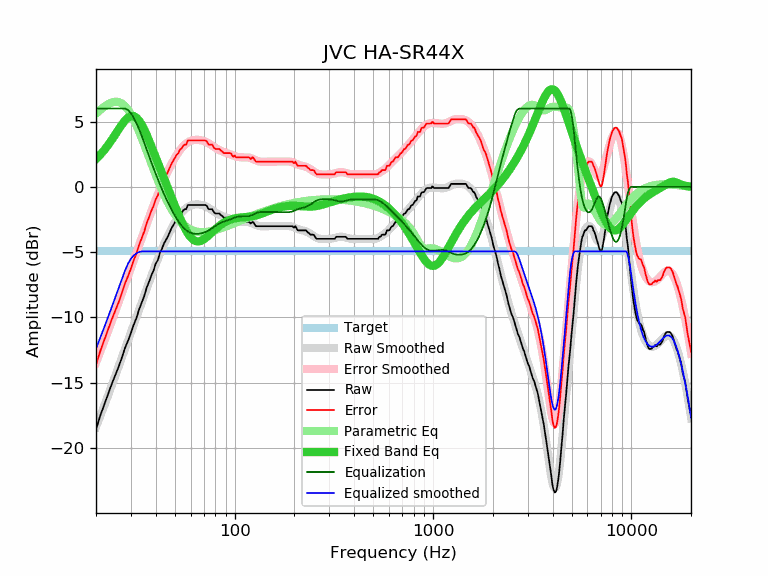

Data behind this chart, as committed beside it:
frequency, raw, error, smoothed, error_smoothed, equalization, parametric_eq, equalized_raw, equalized_smoothed, target
20, -18.58, -13.64, -18.40, -13.46, 6.00, 2.13, -12.58, -12.40, -4.95
21, -17.54, -12.60, -17.57, -12.63, 6.00, 2.46, -11.54, -11.57, -4.95
22, -16.69, -11.75, -16.77, -11.82, 6.00, 2.81, -10.69, -10.77, -4.95
23, -15.86, -10.92, -15.99, -11.04, 6.00, 3.19, -9.86, -9.99, -4.95
24, -15.11, -10.17, -15.23, -10.28, 6.00, 3.59, -9.11, -9.23, -4.95
25, -14.43, -9.49, -14.49, -9.54, 6.00, 4.00, -8.43, -8.49, -4.95
26, -13.79, -8.85, -13.77, -8.83, 6.00, 4.40, -7.79, -7.77, -4.95
27, -13.08, -8.14, -13.08, -8.14, 6.00, 4.77, -7.08, -7.08, -4.95
28, -12.34, -7.40, -12.42, -7.47, 6.00, 5.08, -6.34, -6.42, -4.95
29, -11.79, -6.85, -11.77, -6.83, 5.88, 5.30, -5.91, -5.89, -4.95
30, -11.20, -6.26, -11.15, -6.20, 5.64, 5.42, -5.56, -5.51, -4.95
31, -10.55, -5.61, -10.54, -5.60, 5.29, 5.42, -5.27, -5.26, -4.95
32, -10.03, -5.09, -9.96, -5.01, 4.86, 5.30, -5.17, -5.09, -4.95
33, -9.38, -4.44, -9.39, -4.45, 4.40, 5.07, -4.98, -4.99, -4.95
34, -8.86, -3.92, -8.84, -3.90, 3.90, 4.76, -4.97, -4.95, -4.95
35, -8.37, -3.43, -8.31, -3.37, 3.37, 4.39, -5.01, -4.95, -4.95
36, -7.73, -2.79, -7.80, -2.85, 2.85, 3.99, -4.88, -4.95, -4.95
37, -7.28, -2.34, -7.30, -2.36, 2.36, 3.56, -4.93, -4.95, -4.95
38, -6.79, -1.85, -6.83, -1.88, 1.88, 3.12, -4.91, -4.95, -4.95
39, -6.41, -1.47, -6.37, -1.43, 1.43, 2.69, -4.99, -4.95, -4.95
40, -5.88, -0.94, -5.94, -0.99, 0.99, 2.26, -4.89, -4.95, -4.95
41, -5.61, -0.67, -5.52, -0.58, 0.58, 1.84, -5.04, -4.95, -4.95
42, -5.06, -0.12, -5.13, -0.18, 0.18, 1.43, -4.88, -4.95, -4.95
43, -4.74, 0.20, -4.76, 0.19, -0.19, 1.03, -4.93, -4.95, -4.95
44, -4.34, 0.60, -4.41, 0.54, -0.54, 0.64, -4.88, -4.95, -4.95
45, -4.07, 0.87, -4.08, 0.87, -0.87, 0.27, -4.94, -4.95, -4.95
46, -3.82, 1.12, -3.76, 1.18, -1.18, -0.10, -5.00, -4.95, -4.95
47, -3.50, 1.44, -3.47, 1.47, -1.47, -0.46, -4.97, -4.95, -4.95
48, -3.18, 1.76, -3.20, 1.74, -1.74, -0.80, -4.93, -4.95, -4.95
49, -2.94, 2.00, -2.95, 1.99, -1.99, -1.14, -4.94, -4.95, -4.95
50, -2.72, 2.22, -2.72, 2.23, -2.23, -1.47, -4.95, -4.95, -4.95
51, -2.49, 2.45, -2.50, 2.44, -2.44, -1.79, -4.93, -4.95, -4.95
52, -2.36, 2.58, -2.31, 2.64, -2.64, -2.09, -5.00, -4.95, -4.95
53, -2.08, 2.86, -2.13, 2.81, -2.81, -2.38, -4.89, -4.95, -4.95
54, -2.01, 2.93, -1.98, 2.97, -2.97, -2.65, -4.98, -4.95, -4.95
55, -1.80, 3.14, -1.84, 3.10, -3.10, -2.91, -4.91, -4.95, -4.95
56, -1.71, 3.23, -1.72, 3.22, -3.22, -3.15, -4.94, -4.95, -4.95
57, -1.71, 3.23, -1.62, 3.32, -3.32, -3.36, -5.04, -4.95, -4.95
58, -1.39, 3.55, -1.54, 3.40, -3.40, -3.55, -4.80, -4.95, -4.95
59, -1.39, 3.55, -1.47, 3.47, -3.47, -3.72, -4.86, -4.95, -4.95
60, -1.39, 3.55, -1.42, 3.52, -3.52, -3.86, -4.91, -4.95, -4.95
61, -1.39, 3.55, -1.39, 3.56, -3.56, -3.97, -4.95, -4.95, -4.95
62, -1.39, 3.55, -1.36, 3.58, -3.58, -4.06, -4.98, -4.95, -4.95
63, -1.39, 3.55, -1.35, 3.60, -3.60, -4.12, -4.99, -4.95, -4.95
64, -1.39, 3.55, -1.34, 3.60, -3.60, -4.16, -5.00, -4.95, -4.95
65, -1.39, 3.55, -1.34, 3.60, -3.60, -4.18, -5.00, -4.95, -4.95
66, -1.39, 3.55, -1.35, 3.59, -3.59, -4.18, -4.99, -4.95, -4.95
67, -1.39, 3.55, -1.36, 3.58, -3.58, -4.16, -4.97, -4.95, -4.95
68, -1.39, 3.55, -1.38, 3.56, -3.56, -4.12, -4.95, -4.95, -4.95
69, -1.39, 3.55, -1.41, 3.53, -3.53, -4.07, -4.93, -4.95, -4.95
70, -1.39, 3.55, -1.44, 3.50, -3.50, -4.01, -4.90, -4.95, -4.95
71, -1.39, 3.55, -1.48, 3.47, -3.47, -3.95, -4.86, -4.95, -4.95
72, -1.42, 3.52, -1.52, 3.42, -3.42, -3.87, -4.85, -4.95, -4.95
73, -1.57, 3.37, -1.57, 3.38, -3.38, -3.80, -4.95, -4.95, -4.95
74, -1.71, 3.23, -1.62, 3.33, -3.33, -3.72, -5.04, -4.95, -4.95
75, -1.71, 3.23, -1.67, 3.27, -3.27, -3.63, -4.99, -4.95, -4.95
76, -1.71, 3.23, -1.73, 3.22, -3.22, -3.55, -4.93, -4.95, -4.95
77, -1.71, 3.23, -1.79, 3.16, -3.16, -3.47, -4.87, -4.95, -4.95
78, -1.84, 3.10, -1.84, 3.10, -3.10, -3.39, -4.94, -4.95, -4.95
79, -1.98, 2.96, -1.90, 3.05, -3.05, -3.32, -5.03, -4.95, -4.95
... 553 more rows
